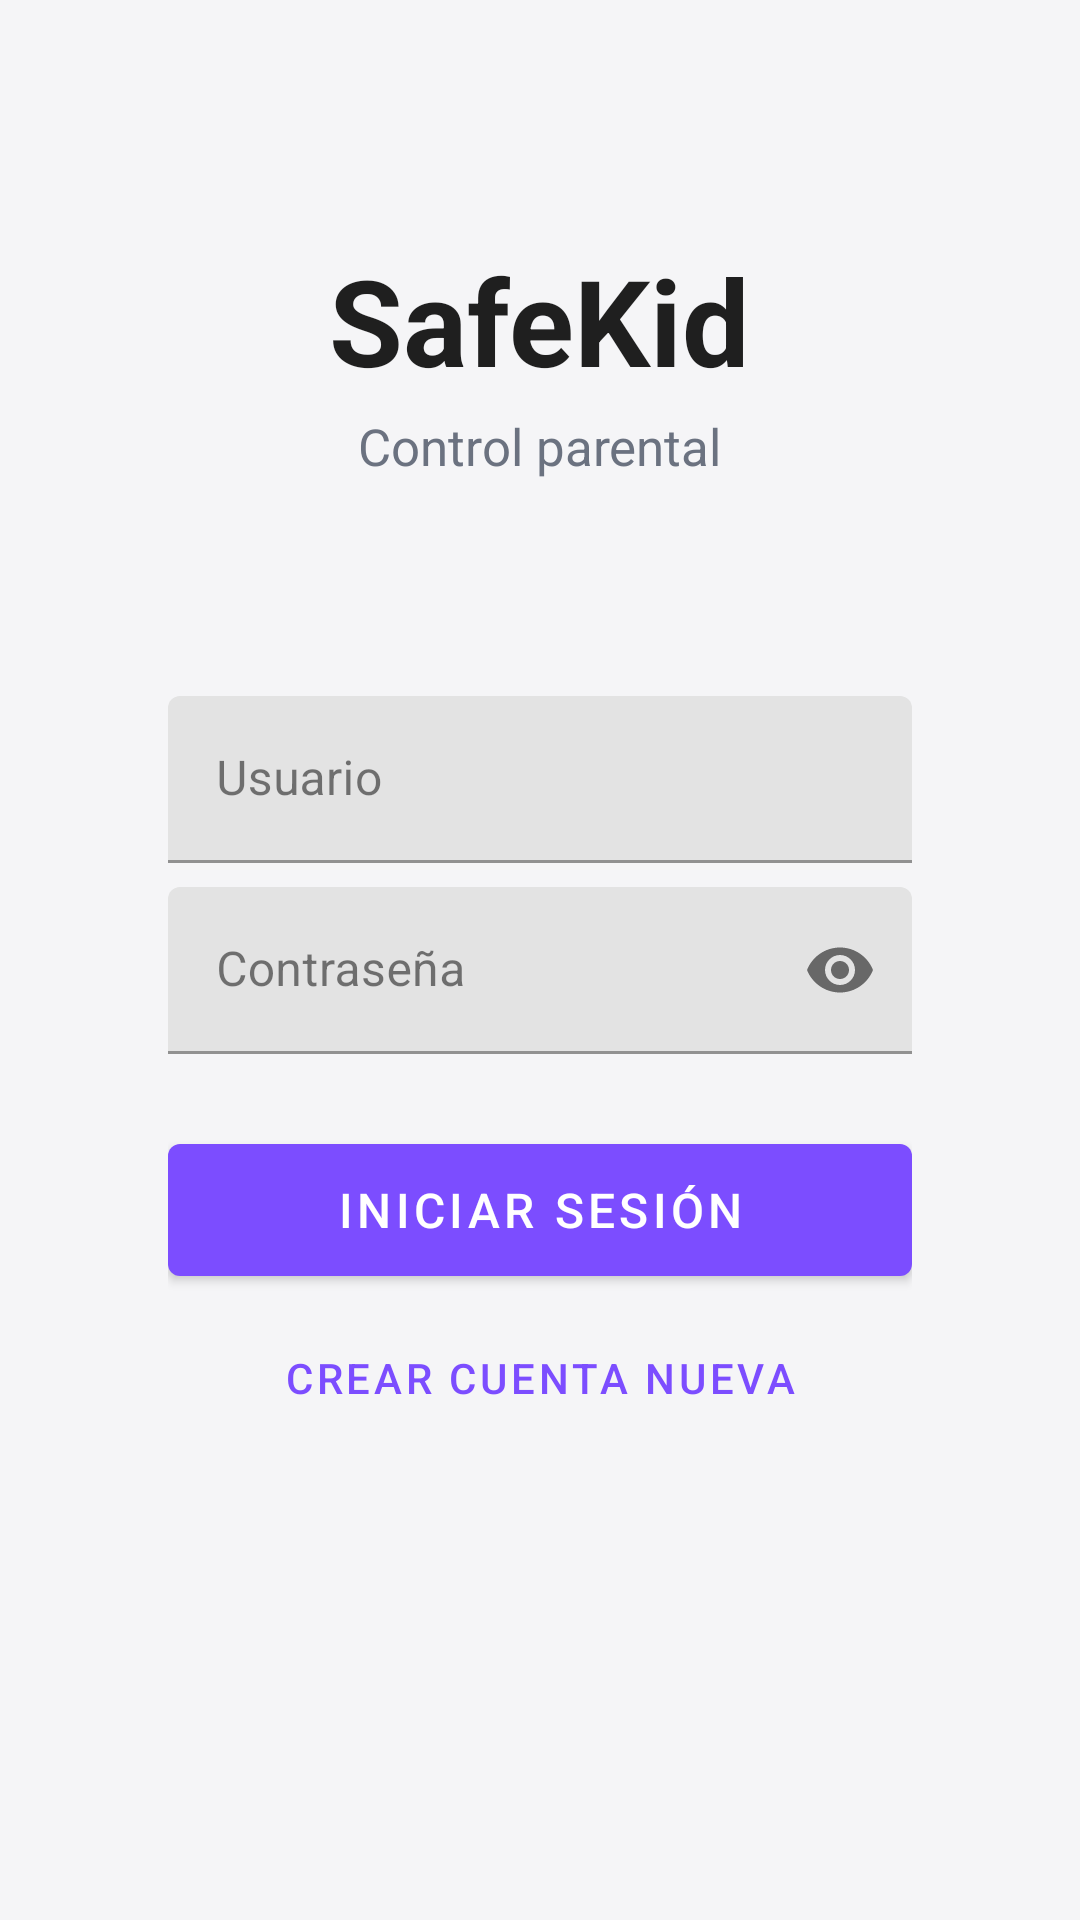

Layout XML and referenced resources for this Android screen:
<!-- AndroidManifest.xml: application theme Theme.SafeKidApp -->
<!-- res/layout/activity_login.xml -->
<?xml version="1.0" encoding="utf-8"?>
<ScrollView xmlns:android="http://schemas.android.com/apk/res/android"
    xmlns:app="http://schemas.android.com/apk/res-auto"
    android:layout_width="match_parent"
    android:layout_height="match_parent">

    <LinearLayout
        android:layout_width="match_parent"
        android:layout_height="wrap_content"
        android:gravity="center_horizontal"
        android:orientation="vertical"
        android:padding="32dp">

        <TextView
            android:layout_width="wrap_content"
            android:layout_height="wrap_content"
            android:layout_marginTop="48dp"
            android:text="SafeKid"
            android:textColor="#1F1F1F"
            android:textSize="40sp"
            android:textStyle="bold" />

        <TextView
            android:layout_width="wrap_content"
            android:layout_height="wrap_content"
            android:layout_marginTop="4dp"
            android:text="Control parental"
            android:textColor="#6B7280"
            android:textSize="17sp" />

        <LinearLayout
            android:layout_width="match_parent"
            android:layout_height="wrap_content"
            android:layout_marginTop="48dp"
            android:background="@drawable/bg_card"
            android:elevation="2dp"
            android:orientation="vertical"
            android:padding="24dp">

            <com.google.android.material.textfield.TextInputLayout
                android:layout_width="match_parent"
                android:layout_height="wrap_content"
                android:hint="Usuario"
                style="@style/Widget.MaterialComponents.TextInputLayout.FilledBox">

                <com.google.android.material.textfield.TextInputEditText
                    android:id="@+id/etUsername"
                    android:layout_width="match_parent"
                    android:layout_height="wrap_content"
                    android:inputType="text" />
            </com.google.android.material.textfield.TextInputLayout>

            <com.google.android.material.textfield.TextInputLayout
                android:layout_width="match_parent"
                android:layout_height="wrap_content"
                android:layout_marginTop="8dp"
                android:hint="Contraseña"
                app:passwordToggleEnabled="true"
                style="@style/Widget.MaterialComponents.TextInputLayout.FilledBox">

                <com.google.android.material.textfield.TextInputEditText
                    android:id="@+id/etPassword"
                    android:layout_width="match_parent"
                    android:layout_height="wrap_content"
                    android:inputType="textPassword" />
            </com.google.android.material.textfield.TextInputLayout>

            <com.google.android.material.button.MaterialButton
                android:id="@+id/btnLogin"
                android:layout_width="match_parent"
                android:layout_height="56dp"
                android:layout_marginTop="24dp"
                android:text="Iniciar sesión"
                android:textSize="16sp" />

            <com.google.android.material.button.MaterialButton
                android:id="@+id/btnGoSignup"
                style="@style/Widget.MaterialComponents.Button.TextButton"
                android:layout_width="match_parent"
                android:layout_height="48dp"
                android:layout_marginTop="4dp"
                android:text="Crear cuenta nueva"
                android:textColor="#7C4DFF"
                android:textSize="14sp" />

        </LinearLayout>

        <TextView
            android:id="@+id/tvLoginStatus"
            android:layout_width="match_parent"
            android:layout_height="wrap_content"
            android:layout_marginTop="16dp"
            android:gravity="center"
            android:textColor="#EF4444"
            android:textSize="14sp" />

    </LinearLayout>

</ScrollView>
<!-- resources referenced by this layout -->
<resources>
  <style name="Theme.SafeKidApp" parent="Theme.MaterialComponents.Light.NoActionBar">
          <item name="colorPrimary">#7C4DFF</item>
          <item name="colorPrimaryVariant">#651FFF</item>
          <item name="colorOnPrimary">#FFFFFF</item>
          <item name="colorSecondary">#EF4444</item>
          <item name="colorSecondaryVariant">#DC2626</item>
          <item name="colorOnSecondary">#FFFFFF</item>
          <item name="colorSurface">#FFFFFF</item>
          <item name="colorOnSurface">#1F1F1F</item>
          <item name="colorOnBackground">#1F1F1F</item>
          <item name="android:colorBackground">#F5F5F7</item>
          <item name="android:statusBarColor">#F5F5F7</item>
          <item name="android:navigationBarColor">#F5F5F7</item>
          <item name="android:windowBackground">@color/bg_light</item>
      </style>
  <color name="bg_light">#F5F5F7</color>
</resources>
